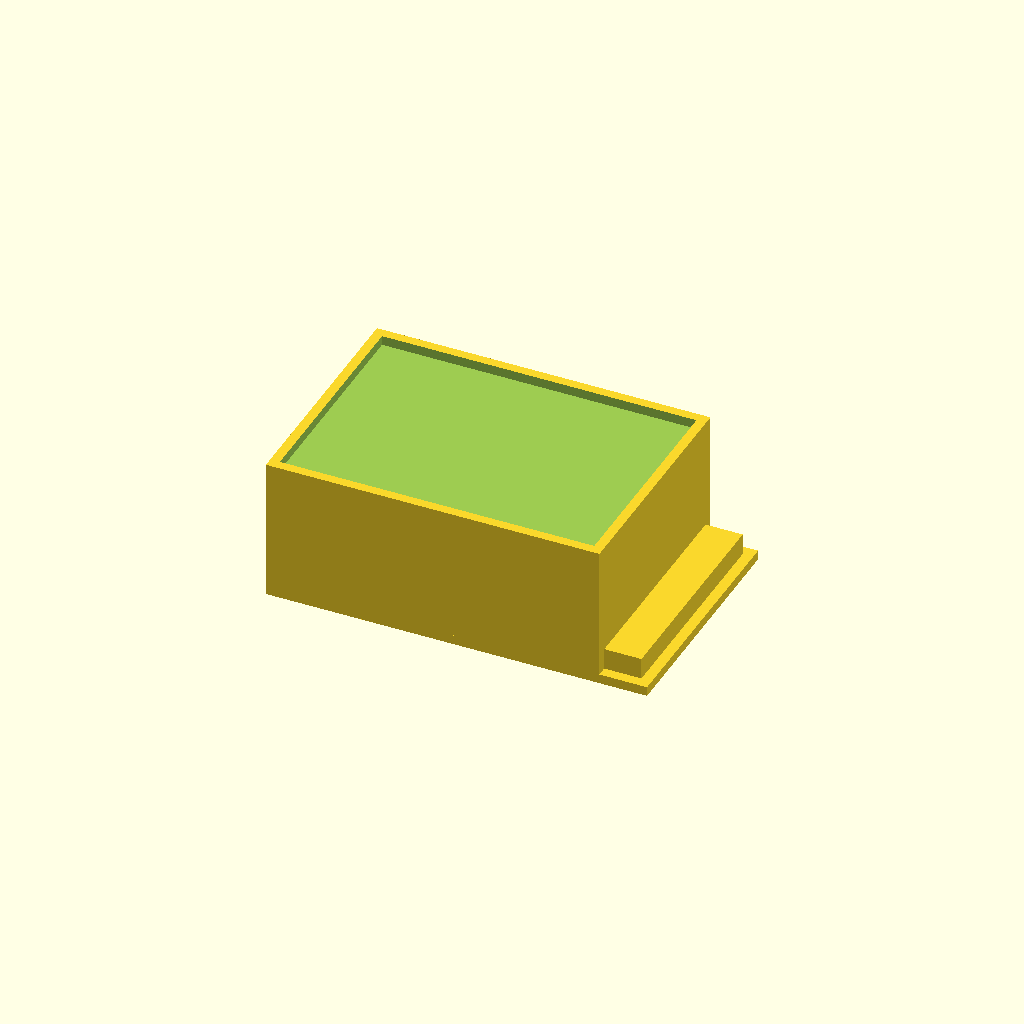
Cell 1: rendered with the file's own defaults.
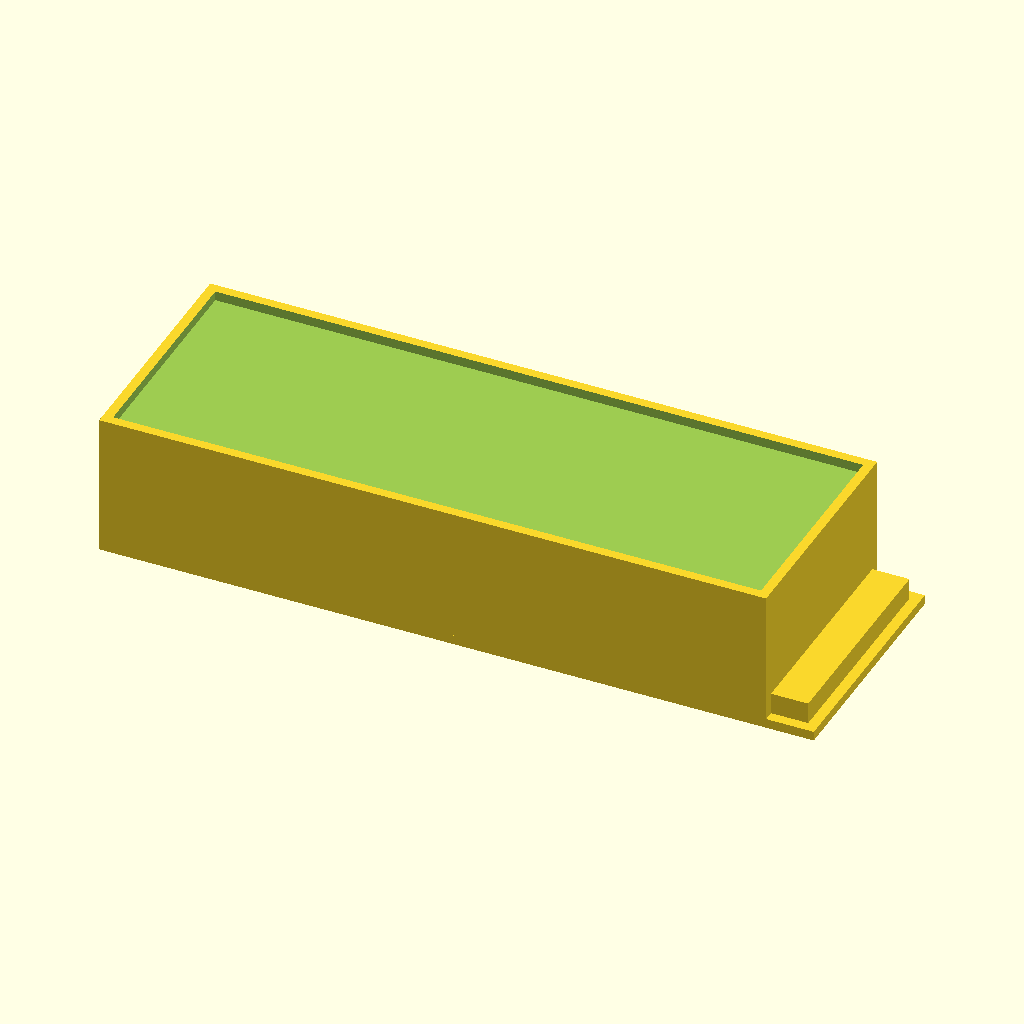
Cell 2: box_x = 140 (everything else at default).
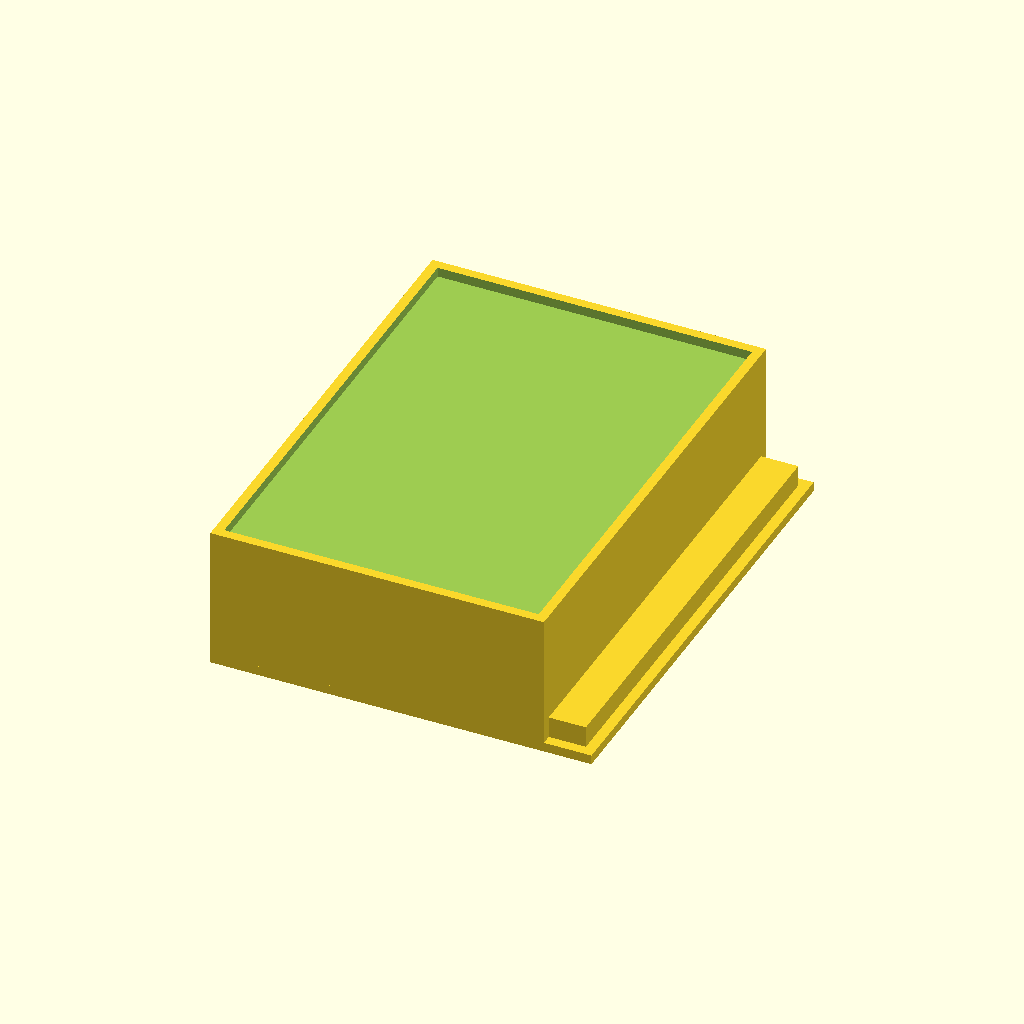
Cell 3 — box_y set to 100, the other parameters unchanged.
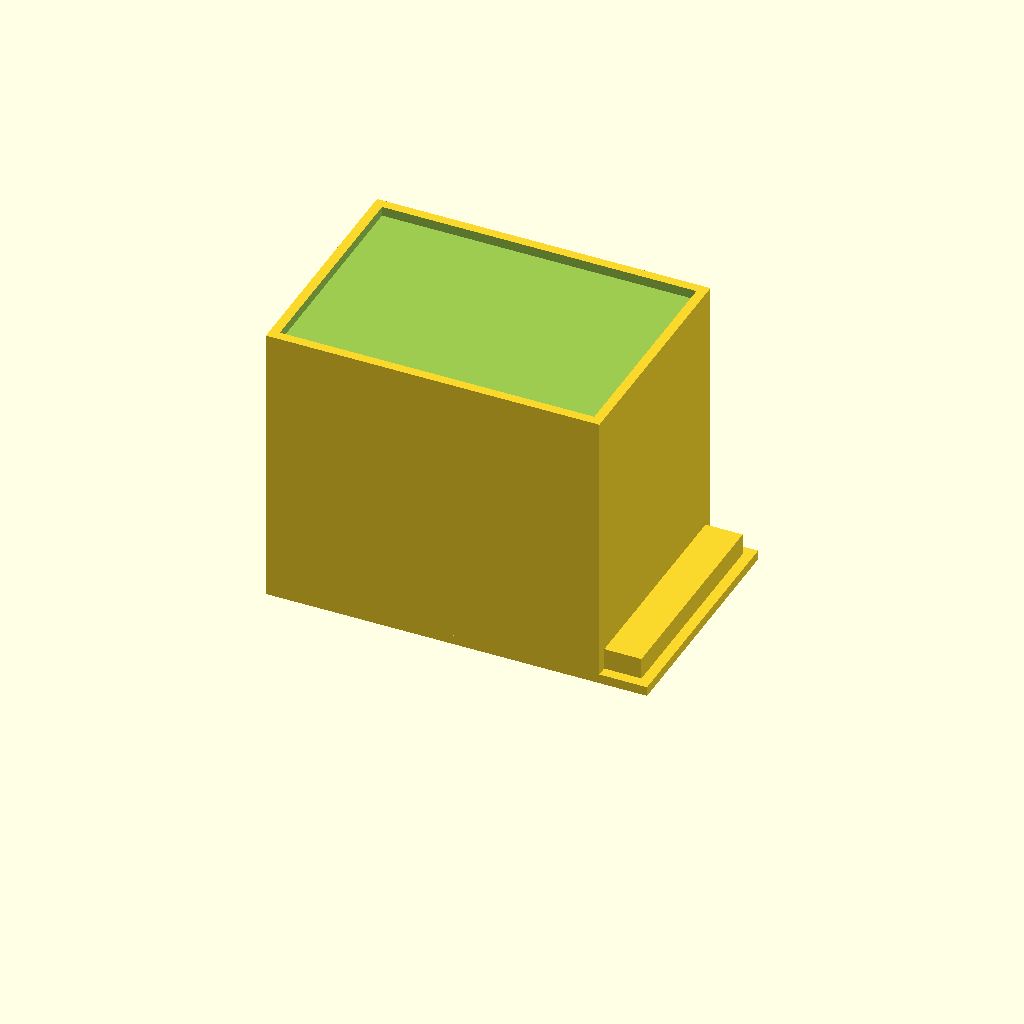
Cell 4 — box_z set to 60, the other parameters unchanged.
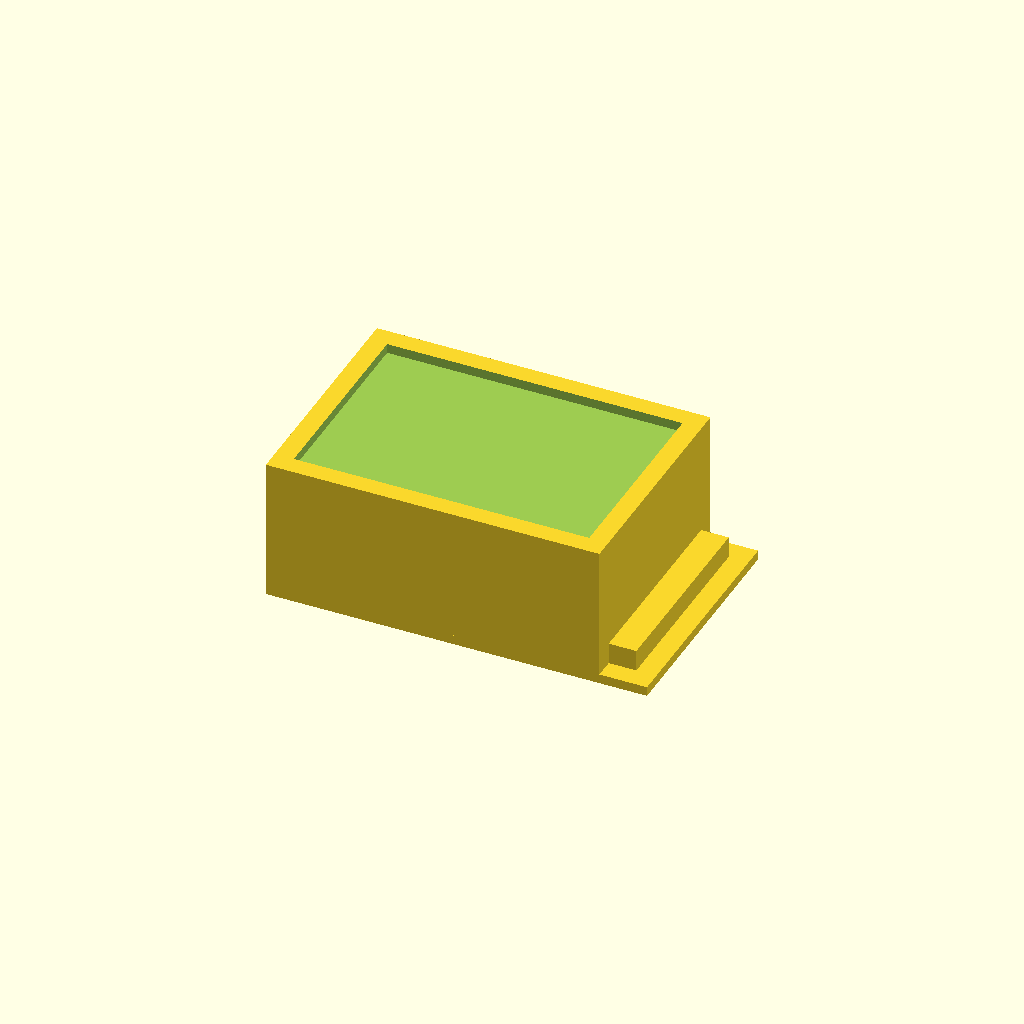
Cell 5: the same model with wall = 4.
One fixed orthographic camera (rotation 55°, 0°, 25°; colour scheme Cornfield) for every cell.
OpenSCAD source file bench/results/gpu-v7-g7/code/scadcoder-v7/enclosure_box_and_lid_s0_a1.scad:
// Two-part enclosure for a small electronics board (e.g. Arduino-based temperature logger)
// Print orientation: both parts lie on the bed (z = 0), side by side, with a 10 mm gap.
// Units: mm.

// ---------------- Parameters ----------------
box_x      = 70;    // box outer length (X)
box_y      = 50;    // box outer width (Y)
box_z      = 30;    // box outer height (Z)
wall       = 2;     // box wall thickness
floor      = 2;     // box floor thickness
lip_t      = 1.5;   // lid lip wall thickness
lip_h      = 4;     // lid lip height (from top of plate)
lip_outer_x = 65.6; // outer size of lip in X
lip_outer_y = 45.6; // outer size of lip in Y
clearance  = 0.2;   // clearance between lip outer size and box opening
gap        = 10;    // gap between box and lid
eps        = 0.5;   // cutter overshoot past faces

$fn = 64;

// Derived: box opening (inside dimensions)
opening_x = box_x - 2 * wall;   // 66
opening_y = box_y - 2 * wall;   // 46

// Derived: lip outer size with clearance (should match given values)
lip_outer_x_c = opening_x - clearance * 2; // 65.6
lip_outer_y_c = opening_y - clearance * 2; // 45.6

// ---------------- Modules ----------------
module box() {
    difference() {
        translate([-box_x / 2, -box_y / 2, 0])
            cube([box_x, box_y, box_z]);
        // open top: cut out the top floor (leaves floor = 2 mm)
        translate([-opening_x / 2, -opening_y / 2, box_z - floor])
            cube([opening_x, opening_y, floor + eps]);
    }
}

module lid() {
    // Plate lying on the bed
    plate_t = 2;
    union() {
        translate([-box_x / 2, -box_y / 2, 0])
            cube([box_x, box_y, plate_t]);
        // Lip: centred on plate, 1.5 mm thick wall, 4 mm tall
        translate([-lip_outer_x_c / 2, -lip_outer_y_c / 2, plate_t])
            cube([lip_outer_x_c, lip_outer_y_c, lip_h + eps]);
    }
}

// ---------------- Assembly ----------------
union() {
    box();
    translate([gap, 0, 0])
        lid();
}
Parameter table extracted from the source (name, type, default, range or options):
box_x: number, default 70
box_y: number, default 50
box_z: number, default 30
wall: number, default 2
floor: number, default 2
lip_t: number, default 1.5
lip_h: number, default 4
lip_outer_x: number, default 65.6
lip_outer_y: number, default 45.6
clearance: number, default 0.2
gap: number, default 10
eps: number, default 0.5
